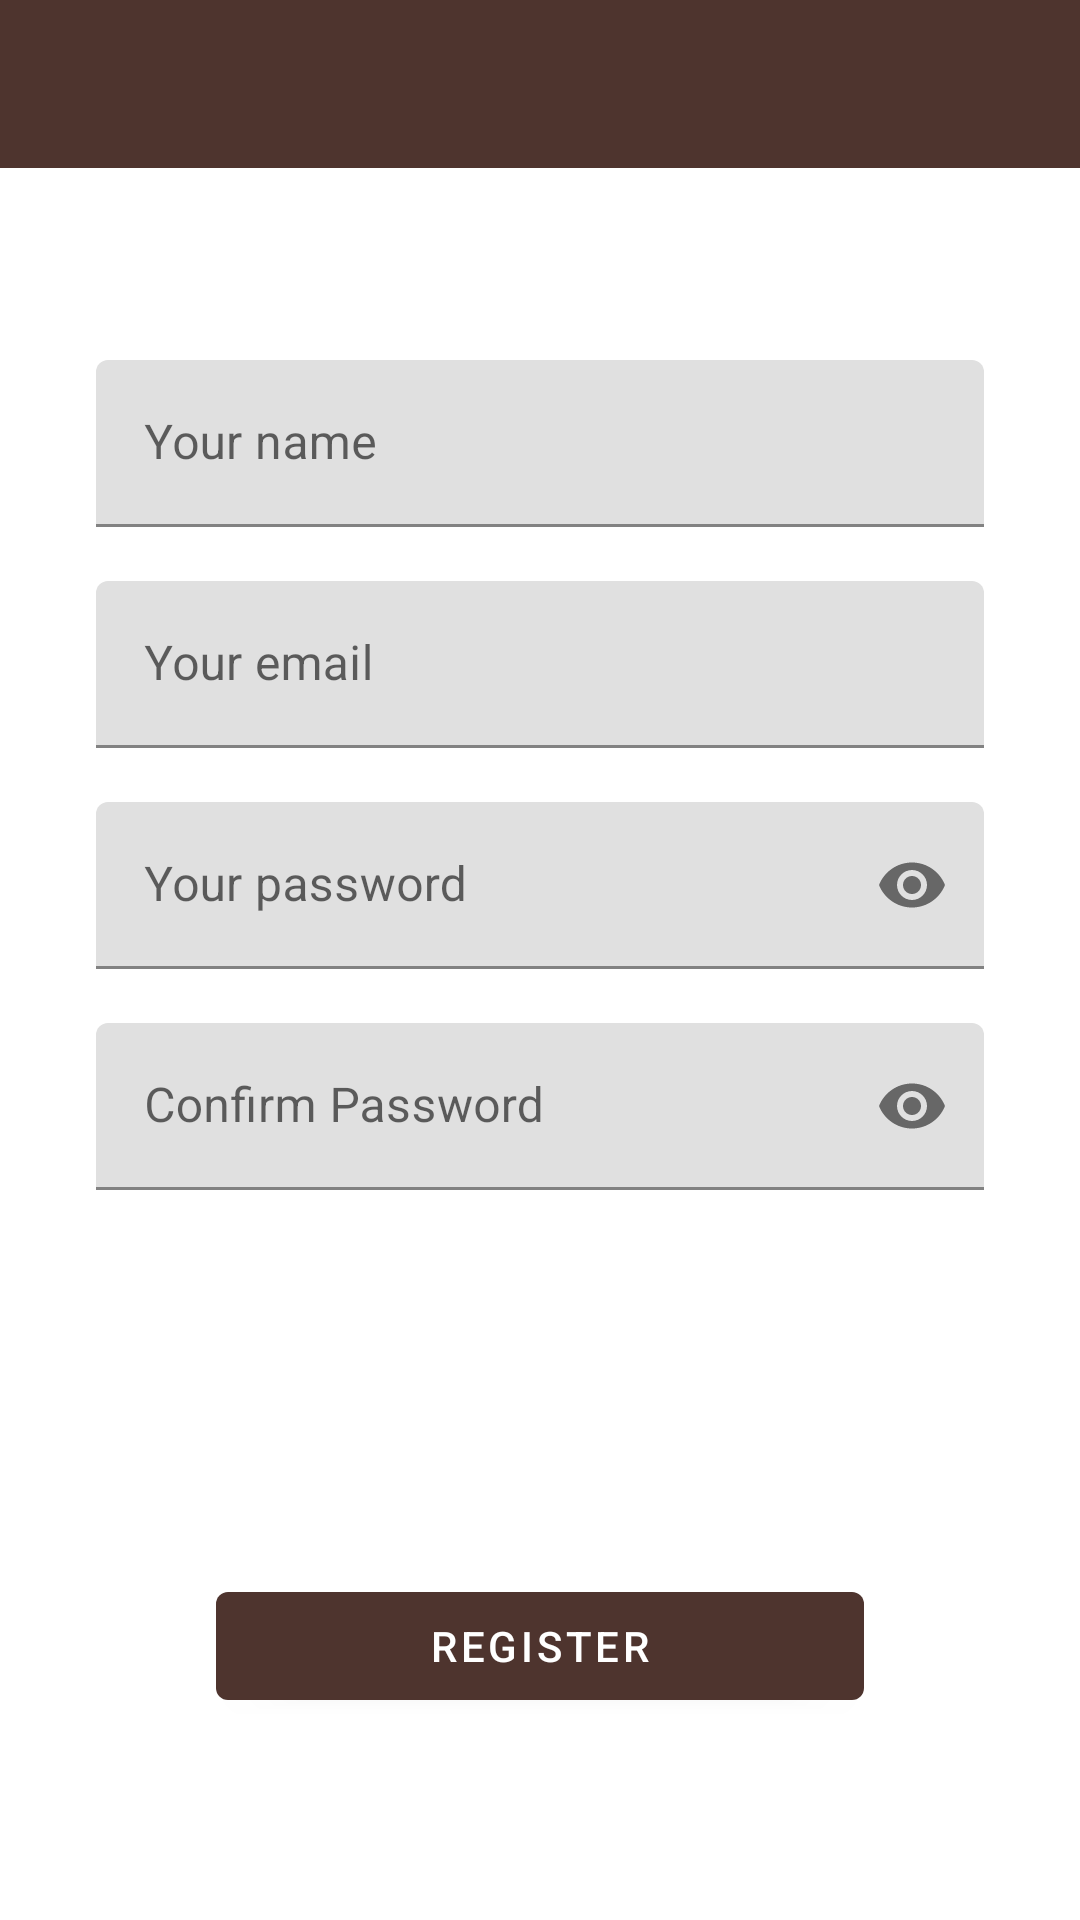

Android layout source for this screen:
<!-- AndroidManifest.xml: application theme AppTheme -->
<!-- res/layout/fragment_register.xml -->
<?xml version="1.0" encoding="utf-8"?>
<FrameLayout xmlns:android="http://schemas.android.com/apk/res/android"
    xmlns:app="http://schemas.android.com/apk/res-auto"
    xmlns:tools="http://schemas.android.com/tools"
    android:layout_width="match_parent"
    android:layout_height="match_parent"
    tools:context=".ui.fragment.RegisterFragment">

    <androidx.constraintlayout.widget.ConstraintLayout
        android:layout_width="match_parent"
        android:layout_height="match_parent">

        <com.google.android.material.appbar.AppBarLayout
            android:id="@+id/appbar"
            android:layout_width="0dp"
            android:layout_height="?attr/actionBarSize"
            app:layout_constraintTop_toTopOf="parent"
            app:layout_constraintStart_toStartOf="parent"
            app:layout_constraintEnd_toEndOf="parent">

            <androidx.appcompat.widget.Toolbar
                android:id="@+id/toolbar"
                android:layout_width="match_parent"
                android:layout_height="match_parent" />

        </com.google.android.material.appbar.AppBarLayout>

        <com.google.android.material.textfield.TextInputLayout
            android:id="@+id/et_name"
            style="@style/TextInputLayout"
            android:layout_marginTop="64dp"
            app:layout_constraintEnd_toEndOf="parent"
            app:layout_constraintStart_toStartOf="parent"
            app:layout_constraintTop_toBottomOf="@id/appbar">

            <com.google.android.material.textfield.TextInputEditText
                android:layout_width="match_parent"
                android:layout_height="match_parent"
                android:hint="@string/your_name" />
        </com.google.android.material.textfield.TextInputLayout>

        <com.google.android.material.textfield.TextInputLayout
            android:id="@+id/et_email"
            style="@style/TextInputLayout"
            android:layout_marginTop="18dp"
            app:layout_constraintEnd_toEndOf="parent"
            app:layout_constraintStart_toStartOf="parent"
            app:layout_constraintTop_toBottomOf="@id/et_name">

            <com.google.android.material.textfield.TextInputEditText
                android:layout_width="match_parent"
                android:layout_height="match_parent"
                android:hint="@string/your_email"
                android:inputType="textEmailAddress"/>
        </com.google.android.material.textfield.TextInputLayout>

        <com.google.android.material.textfield.TextInputLayout
            android:id="@+id/et_password"
            style="@style/TextInputLayout"
            android:layout_marginTop="18dp"
            app:layout_constraintEnd_toEndOf="parent"
            app:layout_constraintStart_toStartOf="parent"
            app:layout_constraintTop_toBottomOf="@id/et_email"
            app:passwordToggleEnabled="true">

            <com.google.android.material.textfield.TextInputEditText
                android:layout_width="match_parent"
                android:layout_height="match_parent"
                android:hint="@string/your_password"
                android:inputType="textPassword"/>
        </com.google.android.material.textfield.TextInputLayout>

        <com.google.android.material.textfield.TextInputLayout
            android:id="@+id/et_confirm_pass"
            style="@style/TextInputLayout"
            android:layout_marginTop="18dp"
            app:layout_constraintEnd_toEndOf="parent"
            app:layout_constraintStart_toStartOf="parent"
            app:layout_constraintTop_toBottomOf="@id/et_password"
            app:passwordToggleEnabled="true" >

            <com.google.android.material.textfield.TextInputEditText
                android:layout_width="match_parent"
                android:layout_height="match_parent"
                android:hint="@string/confirm_password"
                android:inputType="textPassword" />
        </com.google.android.material.textfield.TextInputLayout>

        <ProgressBar
            android:id="@+id/loading"
            android:layout_width="wrap_content"
            android:layout_height="wrap_content"
            app:layout_constraintTop_toBottomOf="@id/et_confirm_pass"
            app:layout_constraintStart_toStartOf="parent"
            app:layout_constraintEnd_toEndOf="parent"
            android:layout_marginTop="16dp"
            android:visibility="invisible"/>

        <com.google.android.material.button.MaterialButton
            android:id="@+id/btn_register"
            android:layout_width="0dp"
            android:layout_height="wrap_content"
            android:layout_marginStart="72dp"
            android:layout_marginLeft="72dp"
            android:layout_marginTop="64dp"
            android:layout_marginEnd="72dp"
            android:layout_marginRight="72dp"
            android:text="@string/register"
            app:layout_constraintEnd_toEndOf="parent"
            app:layout_constraintStart_toStartOf="parent"
            app:layout_constraintTop_toBottomOf="@id/loading" />

    </androidx.constraintlayout.widget.ConstraintLayout>

</FrameLayout>
<!-- resources referenced by this layout -->
<resources>
  <string name="confirm_password">Confirm Password</string>
  <string name="register">Register</string>
  <string name="your_email">Your email</string>
  <string name="your_name">Your name</string>
  <string name="your_password">Your password</string>
  <style name="TextInputLayout">
          <item name="android:layout_width">0dp</item>
          <item name="android:layout_height">wrap_content</item>
          <item name="android:layout_marginStart">32dp</item>
          <item name="android:layout_marginEnd">32dp</item>
          <item name="android:layout_marginLeft">32dp</item>
          <item name="android:layout_marginRight">32dp</item>
      </style>
  <style name="AppTheme" parent="Theme.MaterialComponents.Light.NoActionBar">
          
          <item name="colorPrimary">@color/colorPrimary</item>
          <item name="colorPrimaryDark">@color/colorPrimaryDark</item>
          <item name="colorAccent">@color/colorAccent</item>
      </style>
  <color name="colorPrimary">#4e342e</color>
  <color name="colorPrimaryDark">#260e04</color>
  <color name="colorAccent">#7b5e57</color>
</resources>
